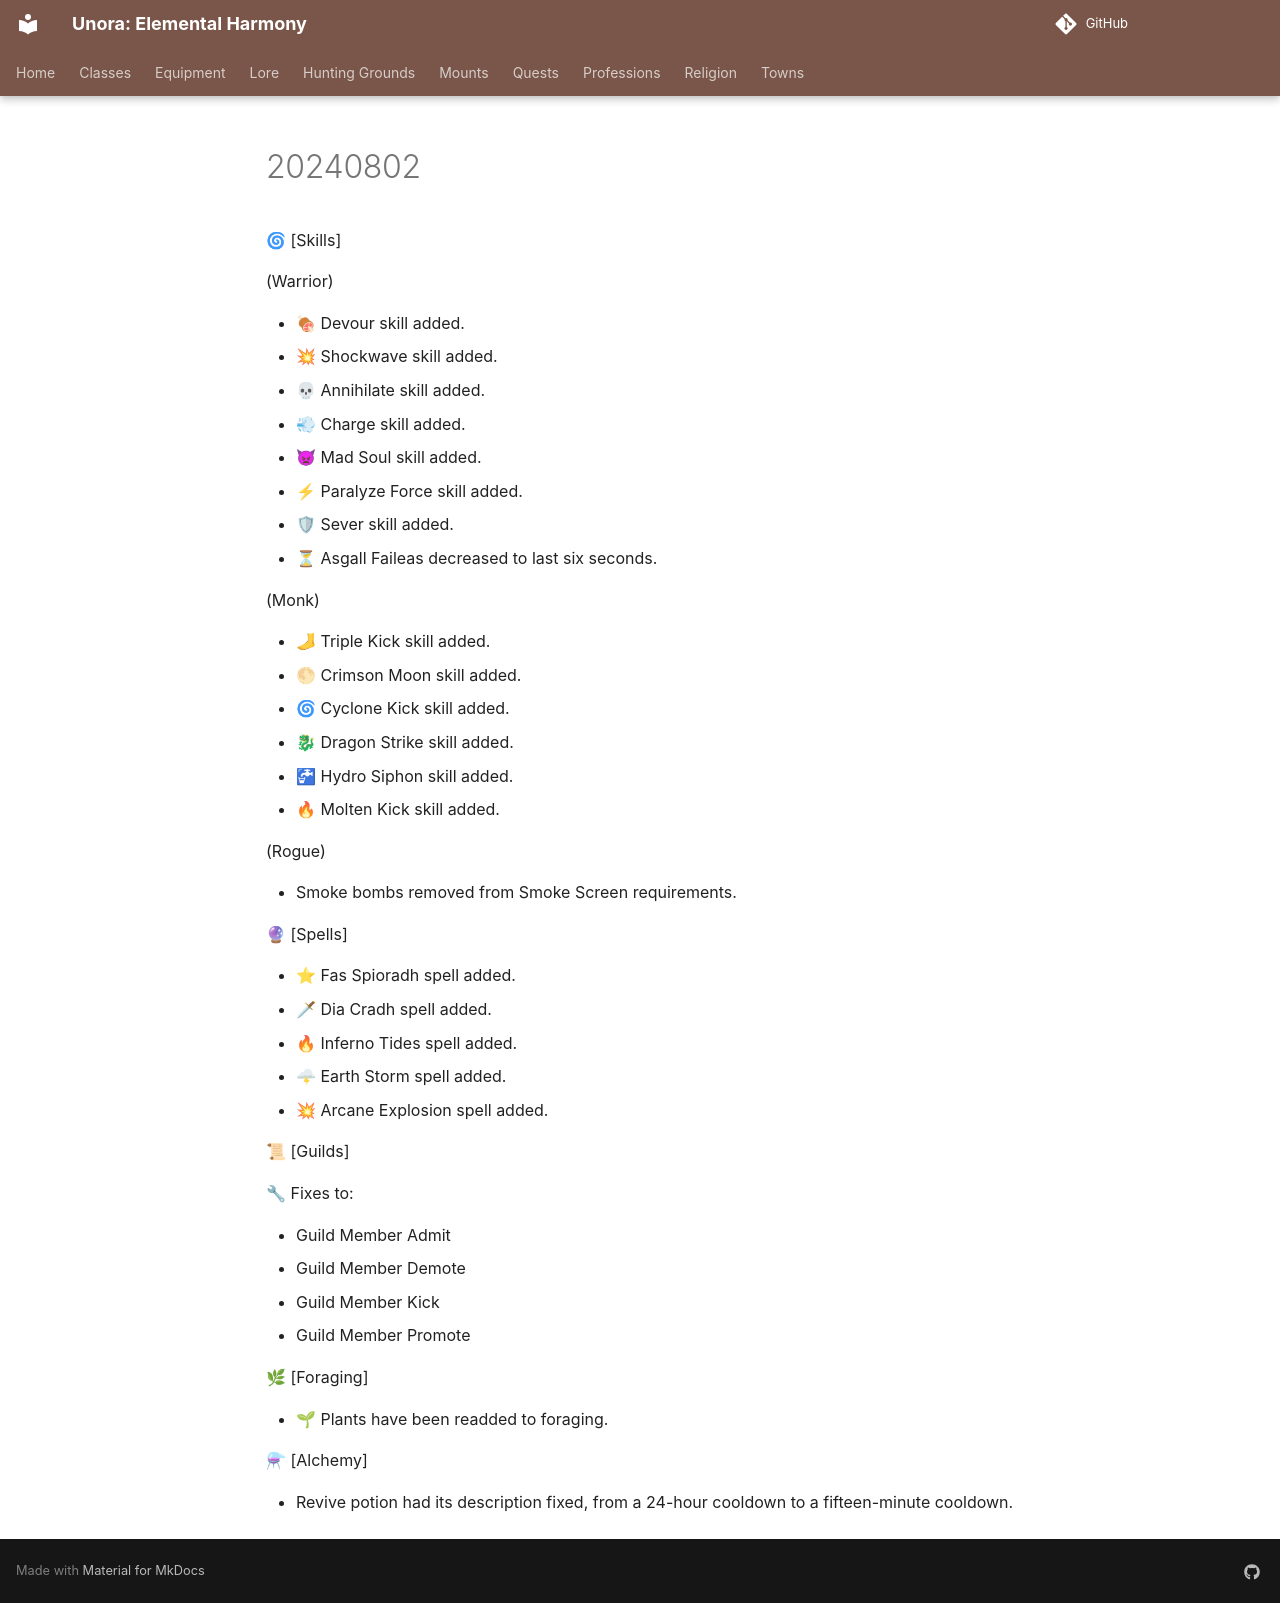

repository: unora-project/unora-project.github.io · page: patch_notes/2024/August/20240802/index.html · generator: mkdocs

---
search:
  exclude: true
---

🌀 [Skills]

(Warrior)

- 🍖 Devour skill added.
- 💥 Shockwave skill added.
- 💀 Annihilate skill added.
- 💨 Charge skill added.
- 👿 Mad Soul skill added.
- ⚡ Paralyze Force skill added.
- 🛡 Sever skill added.
- ⏳ Asgall Faileas decreased to last six seconds.

(Monk)

- 🦶 Triple Kick skill added.
- 🌕 Crimson Moon skill added.
- 🌀 Cyclone Kick skill added.
- 🐉 Dragon Strike skill added.
- 🚰 Hydro Siphon skill added.
- 🔥 Molten Kick skill added.

(Rogue)

- Smoke bombs removed from Smoke Screen requirements.

🔮 [Spells]

- ⭐ Fas Spioradh spell added.
- 🗡 Dia Cradh spell added.
- 🔥 Inferno Tides spell added.
- 🌩 Earth Storm spell added.
- 💥 Arcane Explosion spell added.

📜 [Guilds]

🔧 Fixes to:

- Guild Member Admit
- Guild Member Demote
- Guild Member Kick
- Guild Member Promote

🌿 [Foraging]

- 🌱 Plants have been readded to foraging.

⚗ [Alchemy]

- Revive potion had its description fixed, from a 24-hour cooldown to a fifteen-minute cooldown.
